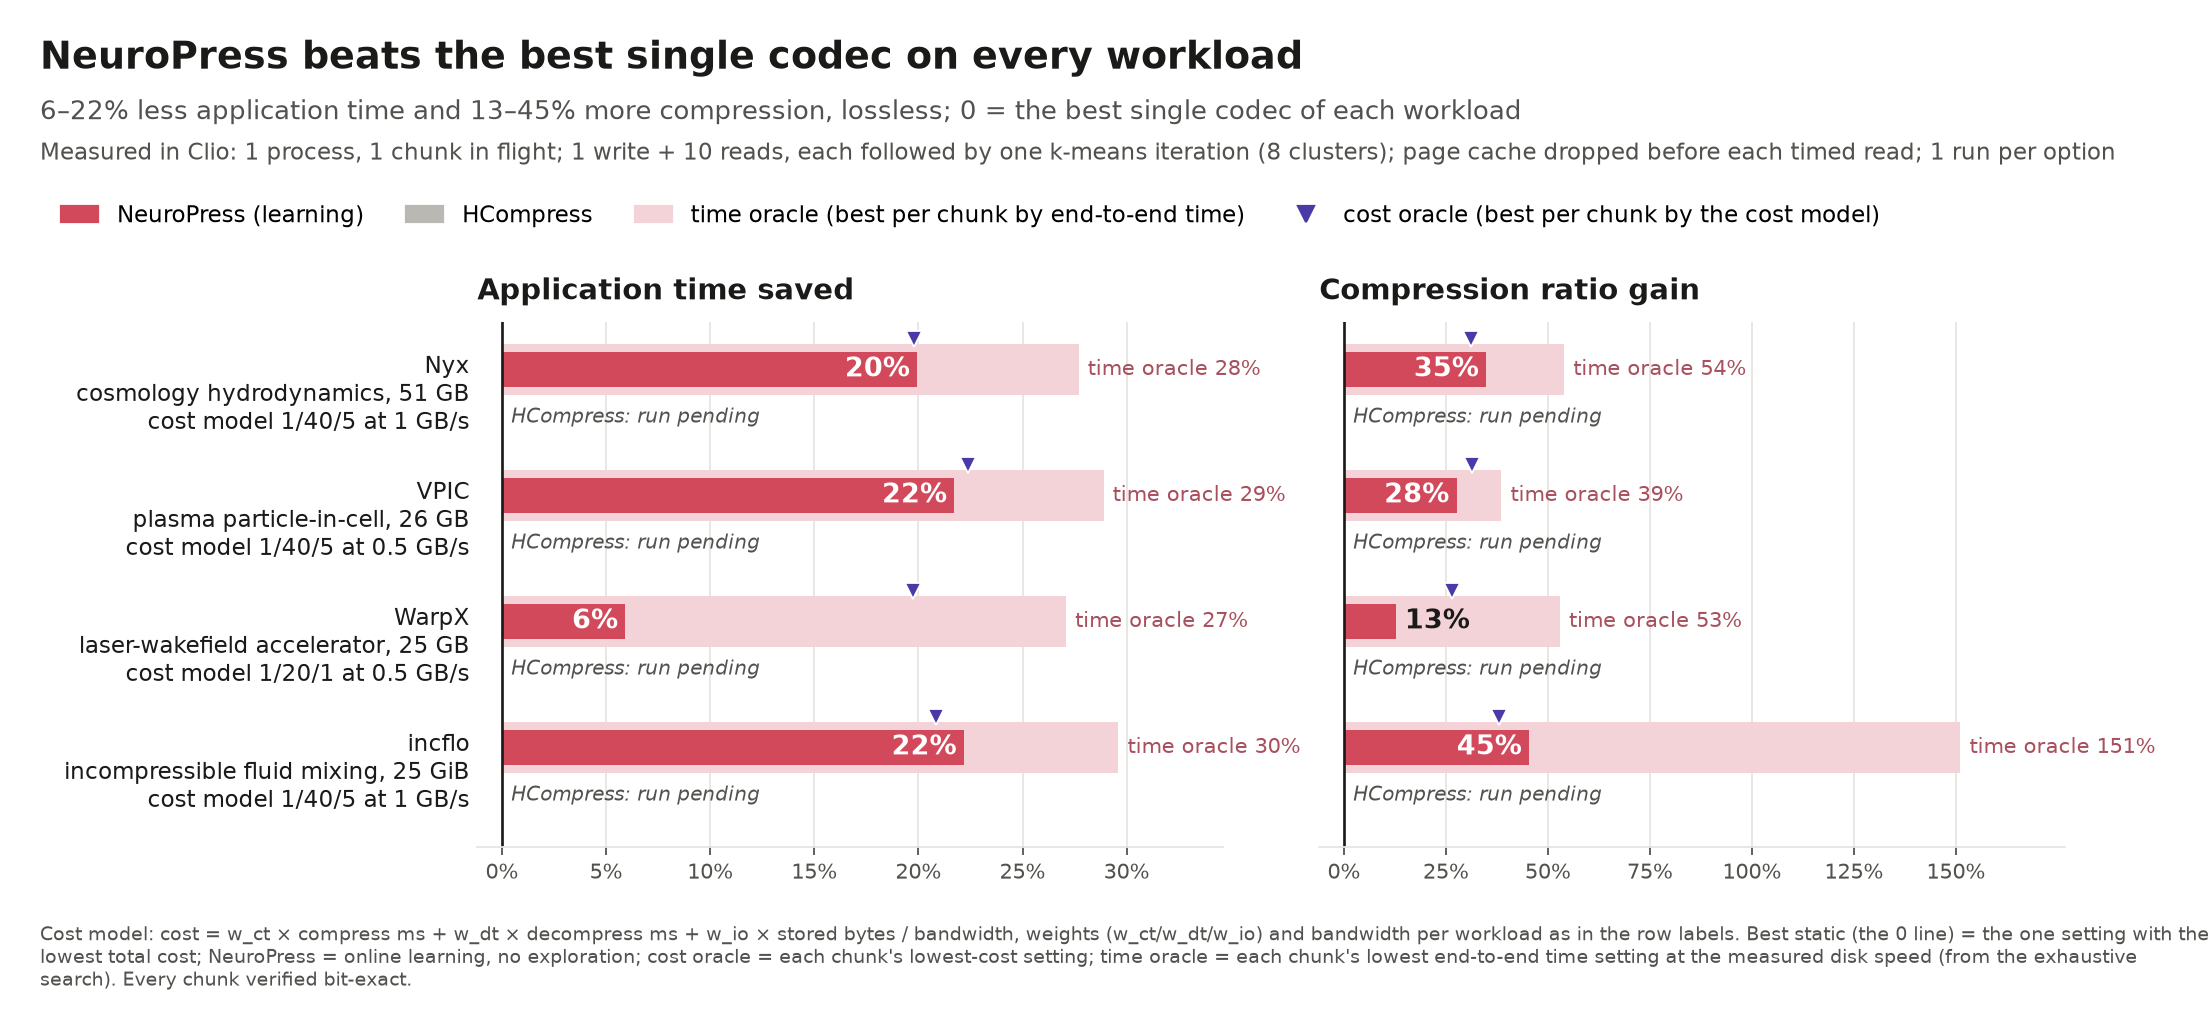

Values plotted in this chart, from the file beside it:
workload, description, dataset, cost_model, config, mode, app_s, ratio, time_saved_pct, ratio_gain_pct, time_saved_pct_min, time_saved_pct_max, ratio_gain_pct_min, ratio_gain_pct_max, runs, bit_exact
Nyx, cosmology hydrodynamics, 51 GB, nyx-multiphase-50g, cost model 1/40/5 at 1 GB/s, 1 process, 1 chunk in flight, fixed, 494.4, 1.613, -0.0, 0.0, -0.0, -0.0, 0.0, 0.0, 1, True
Nyx, cosmology hydrodynamics, 51 GB, nyx-multiphase-50g, cost model 1/40/5 at 1 GB/s, 1 process, 1 chunk in flight, learn, 395.8, 2.176, 19.95, 34.87, 19.95, 19.95, 34.87, 34.87, 1, True
Nyx, cosmology hydrodynamics, 51 GB, nyx-multiphase-50g, cost model 1/40/5 at 1 GB/s, 1 process, 1 chunk in flight, oracle, 396.5, 2.115, 19.8, 31.11, 19.8, 19.8, 31.11, 31.11, 1, True
Nyx, cosmology hydrodynamics, 51 GB, nyx-multiphase-50g, cost model 1/40/5 at 1 GB/s, 1 process, 1 chunk in flight, timeoracle, 357.5, 2.484, 27.69, 53.96, 27.69, 27.69, 53.96, 53.96, 1, True
VPIC, plasma particle-in-cell, 26 GB, vpic-slabs, cost model 1/40/5 at 0.5 GB/s, 1 process, 1 chunk in flight, fixed, 268.6, 1.652, -0.0, 0.0, -0.0, -0.0, 0.0, 0.0, 1, True
VPIC, plasma particle-in-cell, 26 GB, vpic-slabs, cost model 1/40/5 at 0.5 GB/s, 1 process, 1 chunk in flight, learn, 210.2, 2.108, 21.73, 27.61, 21.73, 21.73, 27.61, 27.61, 1, True
VPIC, plasma particle-in-cell, 26 GB, vpic-slabs, cost model 1/40/5 at 0.5 GB/s, 1 process, 1 chunk in flight, oracle, 208.4, 2.169, 22.39, 31.31, 22.39, 22.39, 31.31, 31.31, 1, True
VPIC, plasma particle-in-cell, 26 GB, vpic-slabs, cost model 1/40/5 at 0.5 GB/s, 1 process, 1 chunk in flight, timeoracle, 191, 2.289, 28.89, 38.57, 28.89, 28.89, 38.57, 38.57, 1, True
WarpX, laser-wakefield accelerator, 25 GB, ref-warpx-tune-final25g, cost model 1/20/1 at 0.5 GB/s, 1 process, 1 chunk in flight, fixed, 201.9, 1.877, -0.0, 0.0, -0.0, -0.0, 0.0, 0.0, 1, True
WarpX, laser-wakefield accelerator, 25 GB, ref-warpx-tune-final25g, cost model 1/20/1 at 0.5 GB/s, 1 process, 1 chunk in flight, learn, 189.9, 2.115, 5.931, 12.66, 5.931, 5.931, 12.66, 12.66, 1, True
WarpX, laser-wakefield accelerator, 25 GB, ref-warpx-tune-final25g, cost model 1/20/1 at 0.5 GB/s, 1 process, 1 chunk in flight, oracle, 162, 2.375, 19.75, 26.56, 19.75, 19.75, 26.56, 26.56, 1, True
WarpX, laser-wakefield accelerator, 25 GB, ref-warpx-tune-final25g, cost model 1/20/1 at 0.5 GB/s, 1 process, 1 chunk in flight, timeoracle, 147.2, 2.87, 27.09, 52.91, 27.09, 27.09, 52.91, 52.91, 1, True
incflo, incompressible fluid mixing, 25 GiB, ref-incflo-tune-final25g, cost model 1/40/5 at 1 GB/s, 1 process, 1 chunk in flight, fixed, 213.8, 1.681, -0.0, 0.0, -0.0, -0.0, 0.0, 0.0, 1, True
incflo, incompressible fluid mixing, 25 GiB, ref-incflo-tune-final25g, cost model 1/40/5 at 1 GB/s, 1 process, 1 chunk in flight, learn, 166.4, 2.444, 22.19, 45.4, 22.19, 22.19, 45.4, 45.4, 1, True
incflo, incompressible fluid mixing, 25 GiB, ref-incflo-tune-final25g, cost model 1/40/5 at 1 GB/s, 1 process, 1 chunk in flight, oracle, 169.2, 2.32, 20.85, 38.03, 20.85, 20.85, 38.03, 38.03, 1, True
incflo, incompressible fluid mixing, 25 GiB, ref-incflo-tune-final25g, cost model 1/40/5 at 1 GB/s, 1 process, 1 chunk in flight, timeoracle, 150.5, 4.22, 29.61, 151.1, 29.61, 29.61, 151.1, 151.1, 1, True
